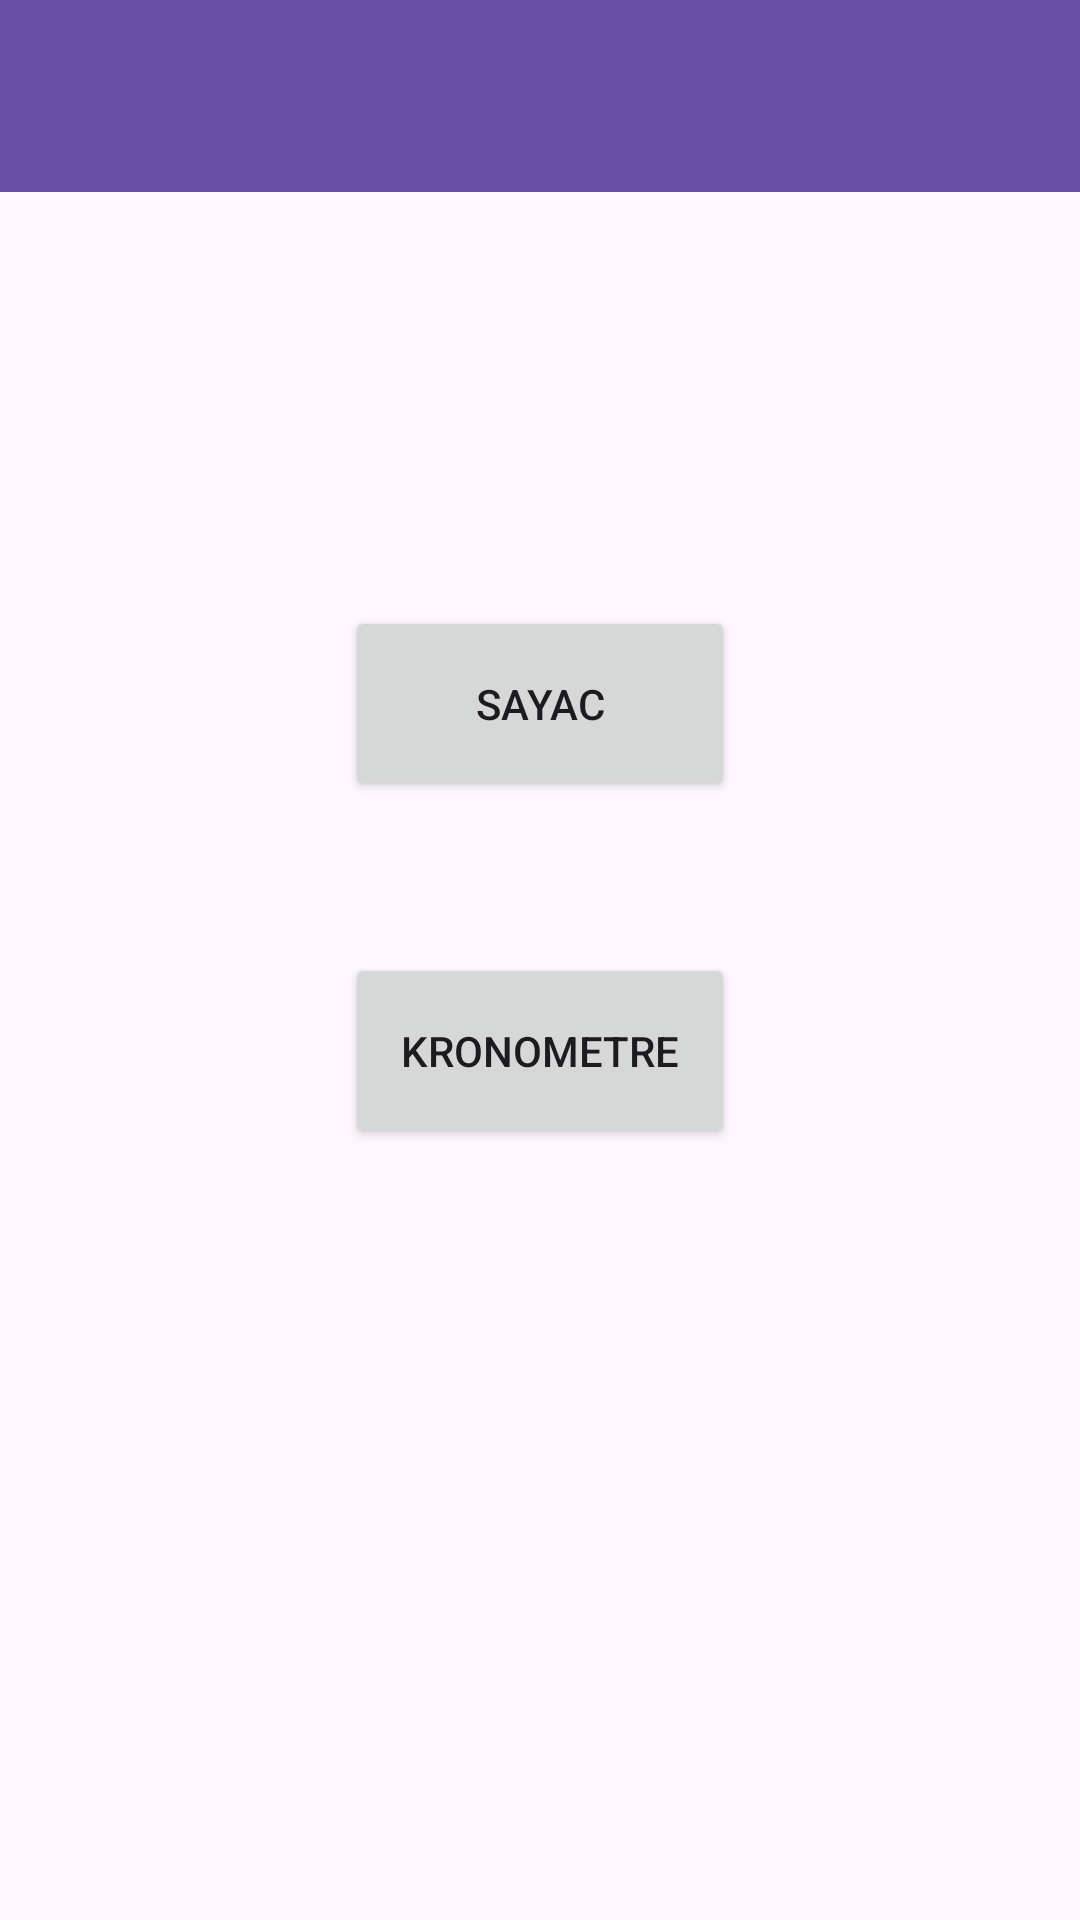

This screen was rendered from an Android layout file. Write that file and the resources it references.
<!-- AndroidManifest.xml: application theme Theme.SayacVeKronometre -->
<!-- res/layout/activity_main.xml -->
<?xml version="1.0" encoding="utf-8"?>
<androidx.constraintlayout.widget.ConstraintLayout xmlns:android="http://schemas.android.com/apk/res/android"
    xmlns:app="http://schemas.android.com/apk/res-auto"
    xmlns:tools="http://schemas.android.com/tools"
    android:layout_width="match_parent"
    android:layout_height="match_parent"
    tools:context=".MainActivity">

    <Button
        android:id="@+id/buttonSayac"
        android:layout_width="130dp"
        android:layout_height="65dp"
        android:layout_marginTop="138dp"
        android:text="Sayac"
        app:layout_constraintEnd_toEndOf="parent"
        app:layout_constraintHorizontal_bias="0.5"
        app:layout_constraintStart_toStartOf="parent"
        app:layout_constraintTop_toBottomOf="@+id/toolbarAnasayfa" />

    <androidx.appcompat.widget.Toolbar
        android:id="@+id/toolbarAnasayfa"
        android:layout_width="409dp"
        android:layout_height="wrap_content"
        android:background="?attr/colorPrimary"
        android:minHeight="?attr/actionBarSize"
        android:theme="?attr/actionBarTheme"
        app:layout_constraintEnd_toEndOf="parent"
        app:layout_constraintStart_toStartOf="parent"
        app:layout_constraintTop_toTopOf="parent" />

    <Button
        android:id="@+id/buttonKronometre"
        android:layout_width="130dp"
        android:layout_height="65dp"
        android:layout_marginTop="60dp"
        android:layout_marginBottom="267dp"
        android:text="Kronometre"
        app:layout_constraintBottom_toBottomOf="parent"
        app:layout_constraintEnd_toEndOf="parent"
        app:layout_constraintHorizontal_bias="0.5"
        app:layout_constraintStart_toStartOf="parent"
        app:layout_constraintTop_toBottomOf="@+id/buttonSayac" />

</androidx.constraintlayout.widget.ConstraintLayout>
<!-- resources referenced by this layout -->
<resources>
  <style name="Theme.SayacVeKronometre" parent="Base.Theme.SayacVeKronometre" />
  <style name="Base.Theme.SayacVeKronometre" parent="Theme.Material3.DayNight.NoActionBar">
          
          
      </style>
</resources>
